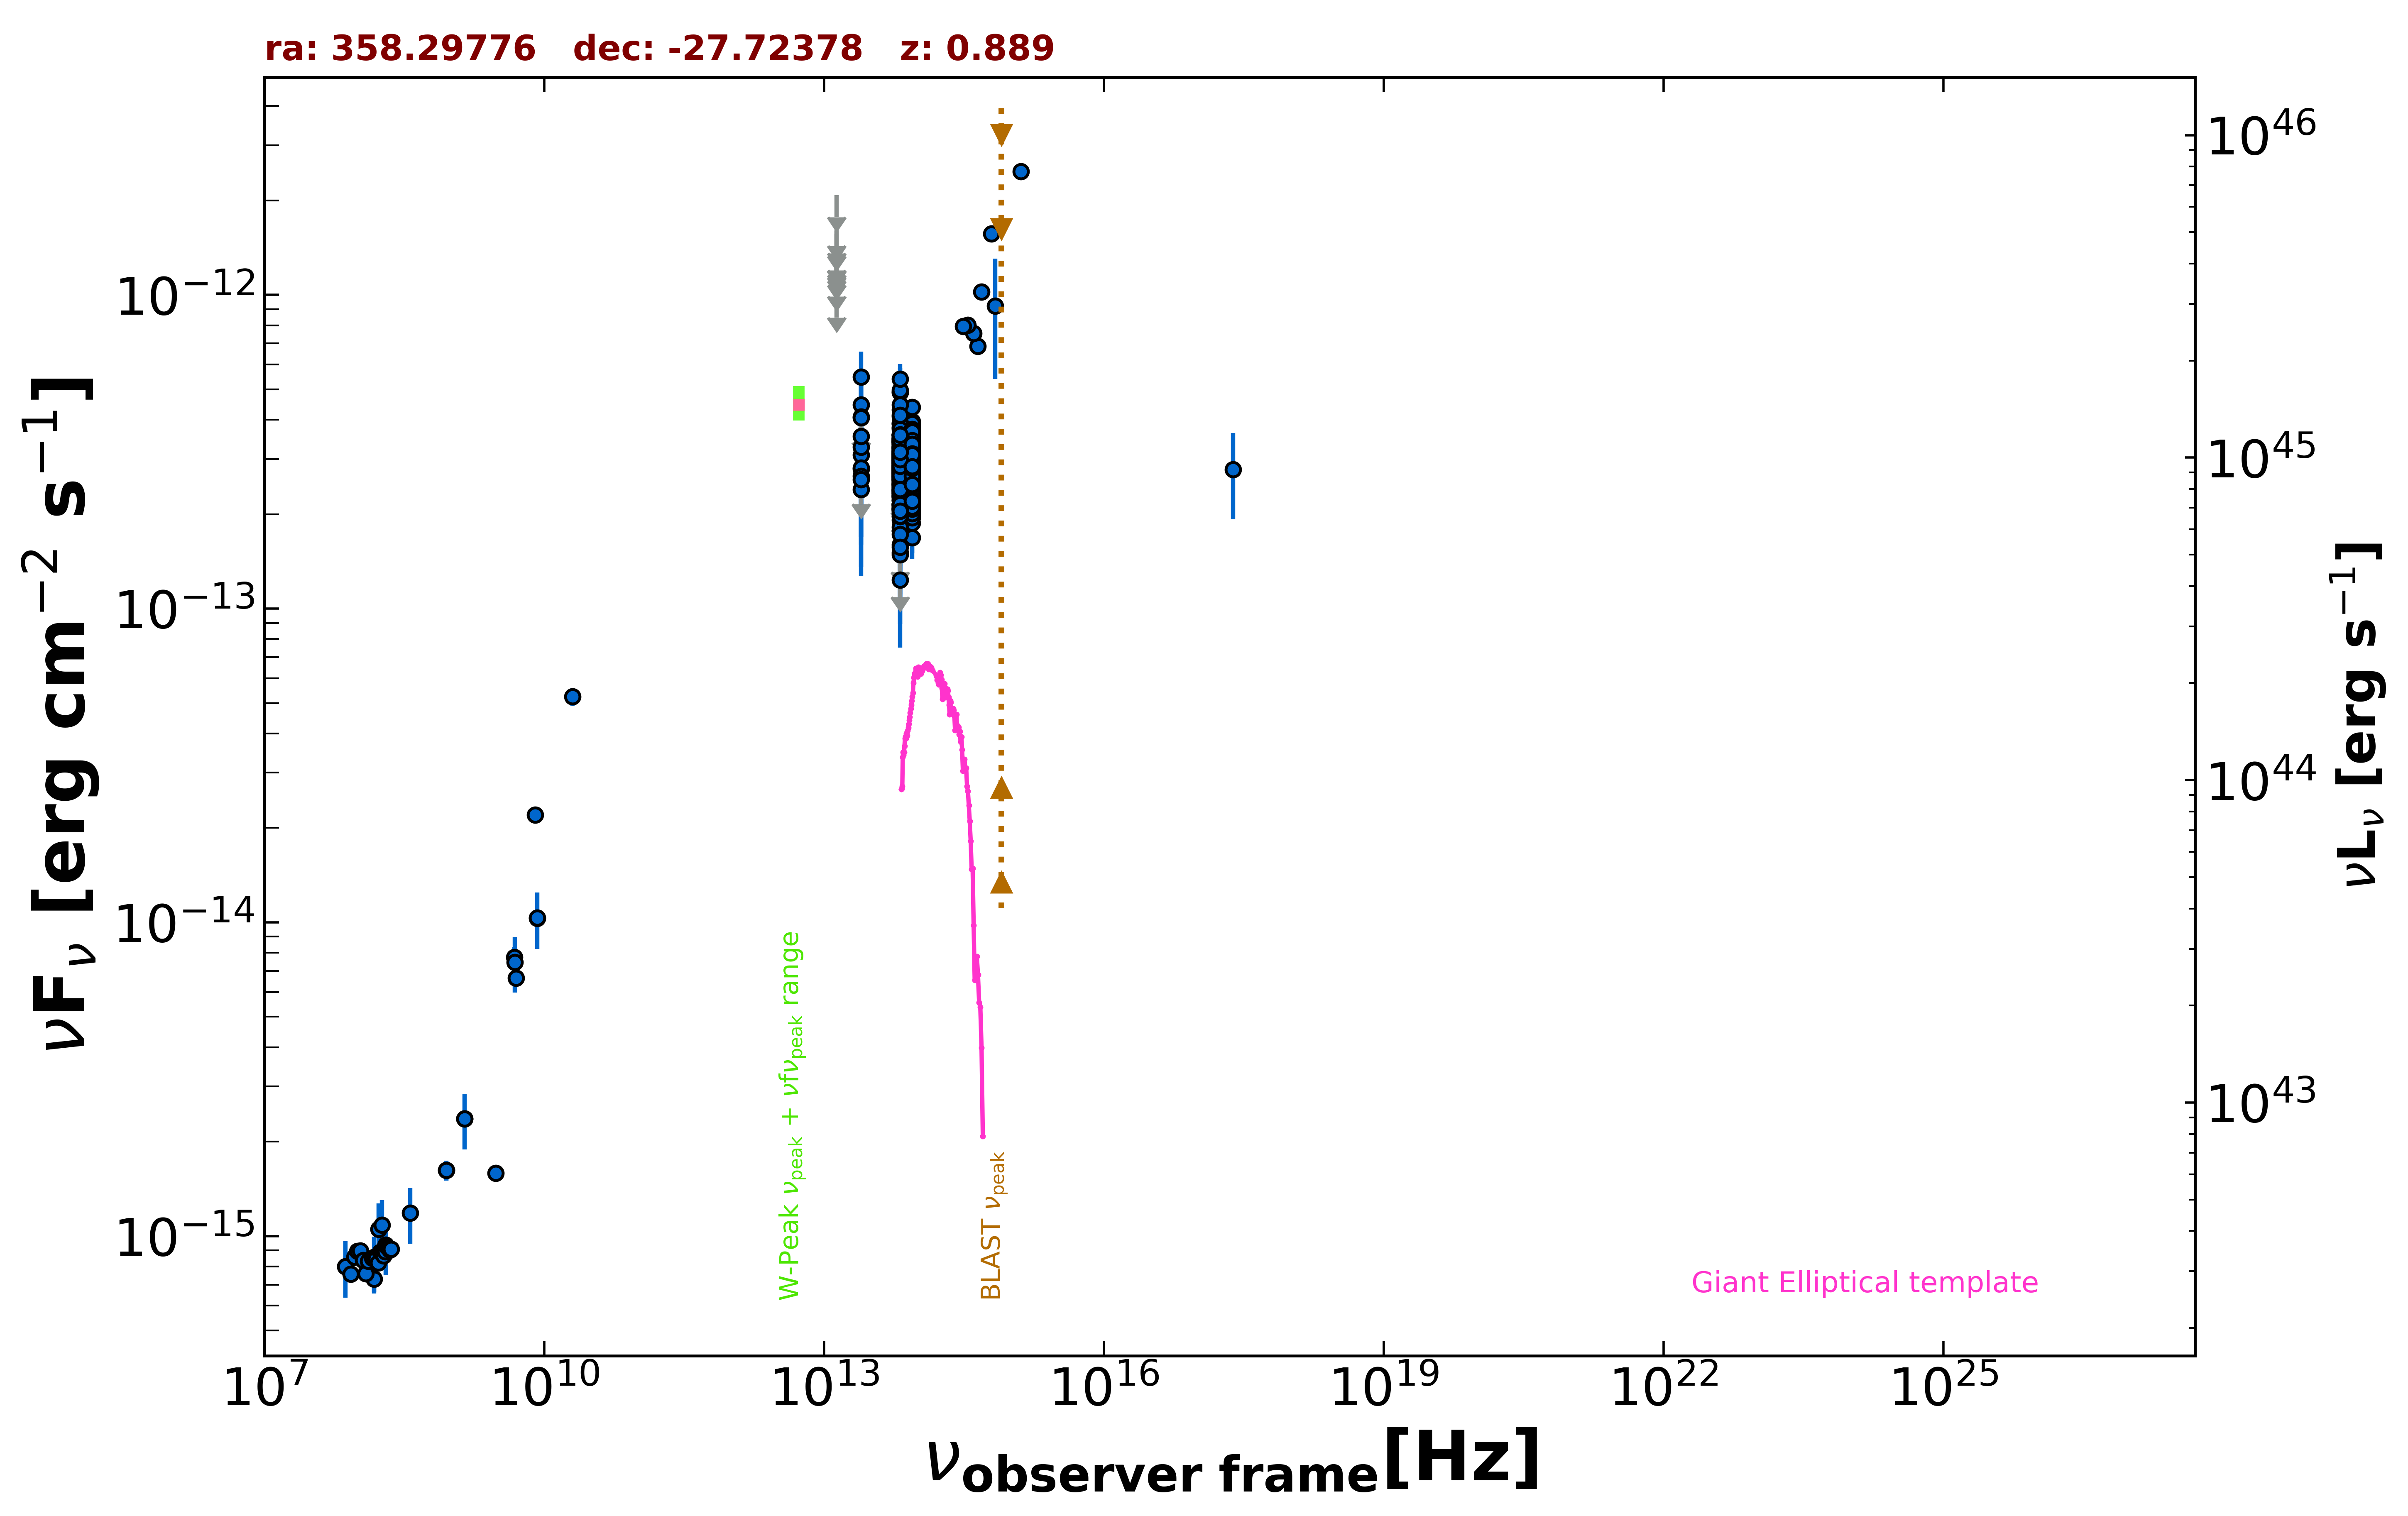

Data behind this chart, as committed beside it:
freq., flux, err_flux, MJD_start, MJD_end, flag, catalog, reference
1.400e+09, 2.369e-15, 7.150e-17, 55000, 55000, , NVSS, Condon et al. 1998  AJ  115  1693
8.870e+08, 1.621e-15, 1.180e-16, 55000, 55000, , RACS, Hale et al. 2021  PASA  38  e058
8.870e+08, 1.621e-15, 1.180e-16, 55000, 55000, , RACS, Hale et al. 2021  PASA  38  e058
3.000e+09, 1.588e-15, 2.150e-17, 55000, 55000, , VLASSQL, Gordon et al. 2021  ApJS  255  30
2.418e+17, 2.780e-13, 8.525e-14, 55000, 55000, , RASS, Boller et al. 2016  A&A  103  1
1.500e+08, 7.293e-16, 7.310e-17, 55000, 55000, , TGSS150, Intema et al. 2017  A&A  598  A781
7.400e+07, 7.992e-16, 6.660e-17, 55000, 55000, , VLSSR, Lane et al. 2014  MNRAS  440 327
5.000e+09, 6.650e-15, 3.500e-16, 55000, 55000, , AT20G, Murphy et al. 2010  MNRAS  402  2403
8.000e+09, 2.200e-14, 1.120e-15, 55000, 55000, , AT20G, Murphy et al. 2010  MNRAS  402  2403
2.000e+10, 5.240e-14, 3.400e-15, 55000, 55000, , AT20G, Murphy et al. 2010  MNRAS  402  2403
8.400e+09, 1.031e-14, 0.000e+00, 55000, 55000, , CRATES, Healey et al. 2007  ApJS  171  61
4.800e+09, 7.728e-15, 6.240e-16, 55000, 55000, , PMN, Griffith et al. 1993-1996  VizieR  VIII/…
8.817e+13, 2.848e-13, 2.500e-15, 55000, 55000, , UNWISE, Schlafly et al. 2019  ApJS  240  30
6.517e+13, 2.846e-13, 3.800e-15, 55000, 55000, , UNWISE, Schlafly et al. 2019  ApJS  240  30
8.817e+13, 2.871e-13, 8.450e-15, 55000, 55000, , WISE, Wright et al. 2010  AJ  140  1868
6.517e+13, 2.706e-13, 1.045e-14, 55000, 55000, , WISE, Wright et al. 2010  AJ  140  1868
2.498e+13, 3.090e-13, 3.650e-14, 55000, 55000, , WISE, Wright et al. 2010  AJ  140  1868
1.363e+13, 5.500e-13, 1.767e-13, 55000, 55000, , WISE, Wright et al. 2010  AJ  140  1868
8.817e+13, 2.790e-13, 2.575e-14, 57547, 57547, , NEOWISE, Mainzer et al. 2014  ApJ  792  30
6.517e+13, 2.527e-13, 3.975e-14, 57547, 57547, , NEOWISE, Mainzer et al. 2014  ApJ  792  30
8.817e+13, 3.004e-13, 2.490e-14, 57546, 57546, , NEOWISE, Mainzer et al. 2014  ApJ  792  30
6.517e+13, 2.953e-13, 4.255e-14, 57546, 57546, , NEOWISE, Mainzer et al. 2014  ApJ  792  30
8.817e+13, 2.744e-13, 2.455e-14, 57547, 57547, , NEOWISE, Mainzer et al. 2014  ApJ  792  30
6.517e+13, 3.280e-13, 4.635e-14, 57547, 57547, , NEOWISE, Mainzer et al. 2014  ApJ  792  30
8.817e+13, 2.585e-13, 2.625e-14, 57547, 57547, , NEOWISE, Mainzer et al. 2014  ApJ  792  30
6.517e+13, 2.261e-13, 4.910e-14, 57547, 57547, , NEOWISE, Mainzer et al. 2014  ApJ  792  30
8.817e+13, 2.842e-13, 3.385e-14, 57547, 57547, , NEOWISE, Mainzer et al. 2014  ApJ  792  30
6.517e+13, 3.415e-13, 5.590e-14, 57547, 57547, , NEOWISE, Mainzer et al. 2014  ApJ  792  30
8.817e+13, 2.874e-13, 2.520e-14, 57547, 57547, , NEOWISE, Mainzer et al. 2014  ApJ  792  30
6.517e+13, 3.238e-13, 4.880e-14, 57547, 57547, , NEOWISE, Mainzer et al. 2014  ApJ  792  30
8.817e+13, 2.684e-13, 2.625e-14, 57547, 57547, , NEOWISE, Mainzer et al. 2014  ApJ  792  30
6.517e+13, 3.084e-13, 4.100e-14, 57547, 57547, , NEOWISE, Mainzer et al. 2014  ApJ  792  30
8.817e+13, 2.922e-13, 2.530e-14, 57546, 57546, , NEOWISE, Mainzer et al. 2014  ApJ  792  30
6.517e+13, 3.211e-13, 4.420e-14, 57546, 57546, , NEOWISE, Mainzer et al. 2014  ApJ  792  30
8.817e+13, 2.575e-13, 2.565e-14, 57547, 57547, , NEOWISE, Mainzer et al. 2014  ApJ  792  30
6.517e+13, 3.787e-13, 5.810e-14, 57547, 57547, , NEOWISE, Mainzer et al. 2014  ApJ  792  30
8.817e+13, 2.667e-13, 2.655e-14, 57547, 57547, , NEOWISE, Mainzer et al. 2014  ApJ  792  30
6.517e+13, 3.241e-13, 4.885e-14, 57547, 57547, , NEOWISE, Mainzer et al. 2014  ApJ  792  30
8.817e+13, 2.682e-13, 2.770e-14, 57547, 57547, , NEOWISE, Mainzer et al. 2014  ApJ  792  30
6.517e+13, 2.912e-13, 4.660e-14, 57547, 57547, , NEOWISE, Mainzer et al. 2014  ApJ  792  30
8.817e+13, 3.015e-13, 3.310e-14, 58441, 58441, , NEOWISE, Mainzer et al. 2014  ApJ  792  30
6.517e+13, 2.718e-13, 6.340e-14, 58441, 58441, , NEOWISE, Mainzer et al. 2014  ApJ  792  30
8.817e+13, 2.038e-13, 2.920e-14, 58441, 58441, , NEOWISE, Mainzer et al. 2014  ApJ  792  30
6.517e+13, 1.599e-13, 5.850e-14, 58441, 58441, , NEOWISE, Mainzer et al. 2014  ApJ  792  30
8.817e+13, 2.750e-13, 3.020e-14, 58440, 58440, , NEOWISE, Mainzer et al. 2014  ApJ  792  30
6.517e+13, 2.389e-13, 0.000e+00, 58440, 58440, UL, NEOWISE, Mainzer et al. 2014  ApJ  792  30
8.817e+13, 2.466e-13, 2.620e-14, 58441, 58441, , NEOWISE, Mainzer et al. 2014  ApJ  792  30
6.517e+13, 3.576e-13, 5.990e-14, 58441, 58441, , NEOWISE, Mainzer et al. 2014  ApJ  792  30
8.817e+13, 2.821e-13, 3.625e-14, 58441, 58441, , NEOWISE, Mainzer et al. 2014  ApJ  792  30
6.517e+13, 2.445e-13, 8.685e-14, 58441, 58441, , NEOWISE, Mainzer et al. 2014  ApJ  792  30
8.817e+13, 3.045e-13, 2.615e-14, 58441, 58441, , NEOWISE, Mainzer et al. 2014  ApJ  792  30
6.517e+13, 2.676e-13, 6.545e-14, 58441, 58441, , NEOWISE, Mainzer et al. 2014  ApJ  792  30
8.817e+13, 2.979e-13, 3.160e-14, 58441, 58441, , NEOWISE, Mainzer et al. 2014  ApJ  792  30
6.517e+13, 2.878e-13, 6.875e-14, 58441, 58441, , NEOWISE, Mainzer et al. 2014  ApJ  792  30
8.817e+13, 3.006e-13, 3.105e-14, 56818, 56818, , NEOWISE, Mainzer et al. 2014  ApJ  792  30
6.517e+13, 3.583e-13, 4.035e-14, 56818, 56818, , NEOWISE, Mainzer et al. 2014  ApJ  792  30
8.817e+13, 2.976e-13, 2.880e-14, 56818, 56818, , NEOWISE, Mainzer et al. 2014  ApJ  792  30
6.517e+13, 2.570e-13, 3.945e-14, 56818, 56818, , NEOWISE, Mainzer et al. 2014  ApJ  792  30
8.817e+13, 2.840e-13, 2.695e-14, 56819, 56819, , NEOWISE, Mainzer et al. 2014  ApJ  792  30
6.517e+13, 3.147e-13, 4.420e-14, 56819, 56819, , NEOWISE, Mainzer et al. 2014  ApJ  792  30
... 575 more rows
